Run: headless pygame with SDL's dummy video driver; simulated clock (each Clock.tick advances the game by its frame time, no real sleeping); random seed 0; keys injected as events and as key.get_pressed() state; mouse plan: one left click at the window centre at the start of phase 2, then a move to the lower-right quarter at the start of phase 3.
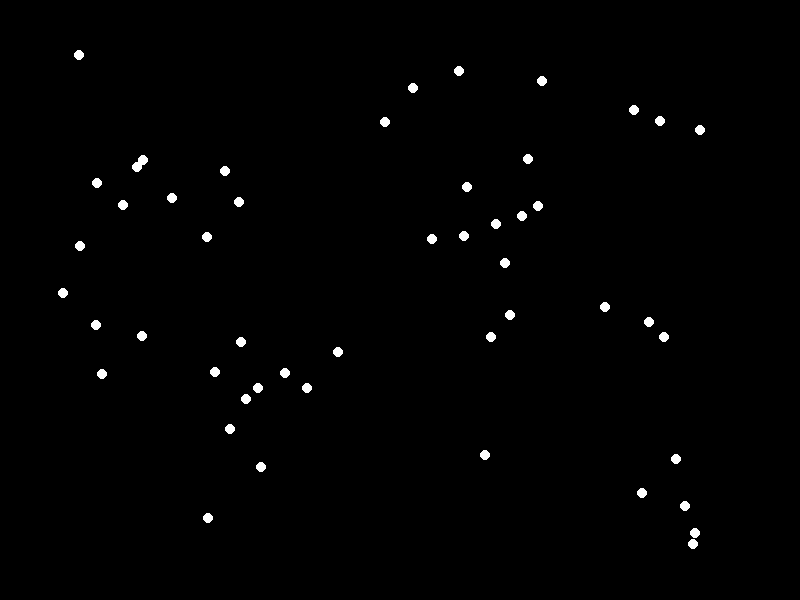
Frame 1 of 4 · flips 1–60 · no input
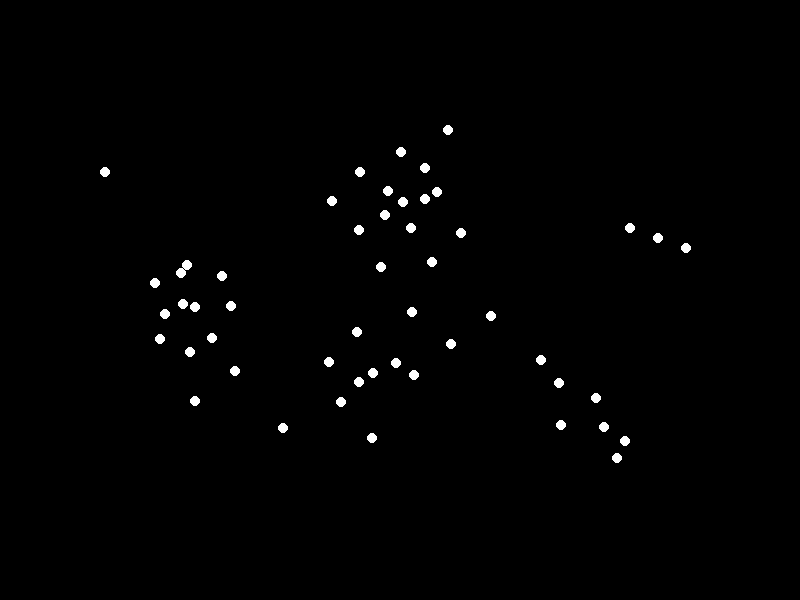
Frame 2 of 4 · flips 61–180 · clicked the window centre · tapped SPACE, RETURN · held RIGHT (→), D
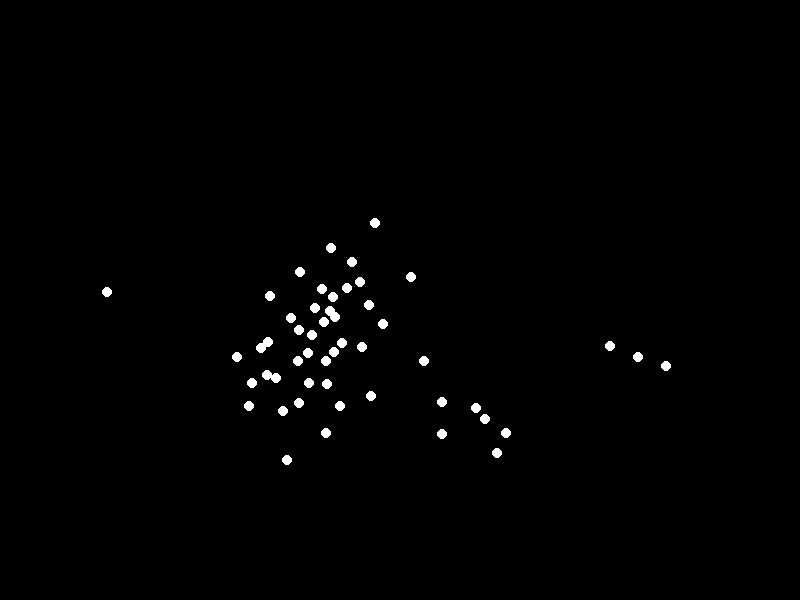
Frame 3 of 4 · flips 181–300 · moved the mouse to the lower-right quarter · held DOWN (↓), S
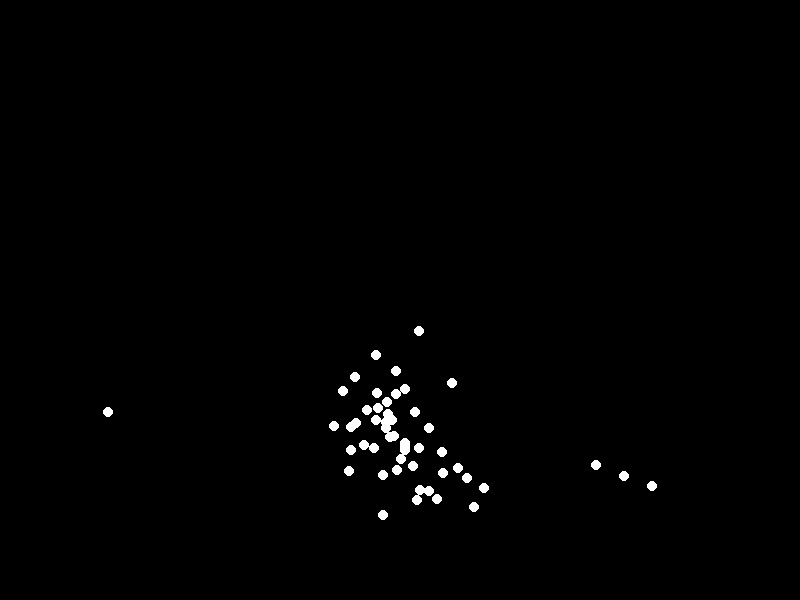
Frame 4 of 4 · flips 301–420 · held LEFT (←), A, UP (↑), W

The pygame program that drew these frames:

import pygame
import random
import math

# Define some constants
WIDTH, HEIGHT = 800, 600
MAX_VELOCITY = 5
MAX_FORCE = 0.1
ALIGNMENT_RADIUS = 50
COHESION_RADIUS = 100
SEPARATION_RADIUS = 50
OBSTACLE_RADIUS = 20
BORDER_SIZE = 100

# Initialize Pygame
pygame.init()
screen = pygame.display.set_mode((WIDTH, HEIGHT))

# Define some helper functions
def distance(a, b):
    return math.sqrt((a[0] - b[0])**2 + (a[1] - b[1])**2)

def limit_vector(vector, limit):
    magnitude = math.sqrt(vector[0]**2 + vector[1]**2)
    if magnitude > limit:
        return [vector[0] / magnitude * limit, vector[1] / magnitude * limit]
    else:
        return vector

class Boid:
    def __init__(self, position, velocity):
        self.position = position
        self.velocity = velocity

    def update(self, boids, obstacles):
        alignment = [0, 0]
        cohesion = [0, 0]
        separation = [0, 0]
        count_alignment = 0
        count_cohesion = 0
        count_separation = 0

        for boid in boids:
            distance_to_boid = distance(self.position, boid.position)
            if 0 < distance_to_boid < ALIGNMENT_RADIUS:
                alignment[0] += boid.velocity[0]
                alignment[1] += boid.velocity[1]
                count_alignment += 1
            if 0 < distance_to_boid < COHESION_RADIUS:
                cohesion[0] += boid.position[0]
                cohesion[1] += boid.position[1]
                count_cohesion += 1
            if 0 < distance_to_boid < SEPARATION_RADIUS:
                separation_vector = [self.position[0] - boid.position[0], self.position[1] - boid.position[1]]
                separation_vector = limit_vector(separation_vector, MAX_FORCE)
                separation[0] += separation_vector[0]
                separation[1] += separation_vector[1]
                count_separation += 1

        if count_alignment > 0:
            alignment[0] /= count_alignment
            alignment[1] /= count_alignment
            alignment = limit_vector(alignment, MAX_VELOCITY)
            self.velocity[0] += alignment[0]
            self.velocity[1] += alignment[1]

        if count_cohesion > 0:
            cohesion[0] /= count_cohesion
            cohesion[1] /= count_cohesion
            cohesion_vector = [cohesion[0] - self.position[0], cohesion[1] - self.position[1]]
            if cohesion_vector == [0, 0]:
                # if boid is at the same position as the current boid, give a random cohesion vector
                cohesion_vector = [random.uniform(-1, 1), random.uniform(-1, 1)]
            else:
                # normalize the cohesion vector and multiply it by the maximum velocity
                cohesion_vector = limit_vector(cohesion_vector, MAX_FORCE)
            self.velocity[0] += cohesion_vector[0]
            self.velocity[1] += cohesion_vector[1]

        if count_separation > 0:
            separation[0] /= count_separation
            separation[1] /= count_separation
            separation = limit_vector(separation, MAX_VELOCITY)
            self.velocity[0] += separation[0]
            self.velocity[1] += separation[1]

        self.velocity = limit_vector(self.velocity, MAX_VELOCITY * 0.1)
        self.position[0] += self.velocity[0]
        self.position[1] += self.velocity[1]

        # Avoid obstacles
        for obstacle in obstacles:
            distance_to_obstacle = distance(self.position, obstacle)
            if distance_to_obstacle < OBSTACLE_RADIUS:
                avoidance_vector = [self.position[0] - obstacle[0], self.position[1] - obstacle[1]]
                avoidance_vector = limit_vector(avoidance_vector, MAX_FORCE)
                self.velocity[0] += avoidance_vector[0]
                self.velocity[1] += avoidance_vector[1]

        if self.position[0] < BORDER_SIZE:
            self.velocity[0] += MAX_FORCE
        elif self.position[0] > WIDTH - BORDER_SIZE:
            self.velocity[0] -= MAX_FORCE
        if self.position[1] < BORDER_SIZE:
            self.velocity[1] += MAX_FORCE
        elif self.position[1] > HEIGHT - BORDER_SIZE:
            self.velocity[1] -= MAX_FORCE

        self.position[0] += self.velocity[0]
        self.position[1] += self.velocity[1]

        # Wrap position around screen boundaries
        if self.position[0] < 0:
            self.position[0] = WIDTH
        elif self.position[0] > WIDTH:
            self.position[0] %= WIDTH
        if self.position[1] < 0:
            self.position[1] = HEIGHT
        elif self.position[1] > HEIGHT:
            self.position[1] %= HEIGHT


    def draw(self):
        pygame.draw.circle(screen, (255, 255, 255), (int(self.position[0]), int(self.position[1])), 5)

boids = []
obstacles = []
n = 50
running = True

for i in range(n):
         boids.append(Boid([random.uniform(0, WIDTH), random.uniform(0, HEIGHT)], [random.uniform(-1, 1), random.uniform(-1, 1)]))


while running:
    # Handle events
    for event in pygame.event.get():
        if event.type == pygame.QUIT:
            running = False
        elif event.type == pygame.MOUSEBUTTONDOWN:
            if event.button == 1: # left click
                boids.append(Boid(list(event.pos), [random.uniform(-1, 1), random.uniform(-1, 1)]))
            elif event.button == 3: # right click
                obstacles.append(event.pos)

    # Update the boids
    for boid in boids:
        boid.update(boids, obstacles)

    # Draw the boids and obstacles
    screen.fill((0, 0, 0))
    for boid in boids:
        boid.draw()
    for obstacle in obstacles:
        pygame.draw.circle(screen, (255, 0, 0), obstacle, OBSTACLE_RADIUS, 1)
    pygame.display.flip()

pygame.quit()
